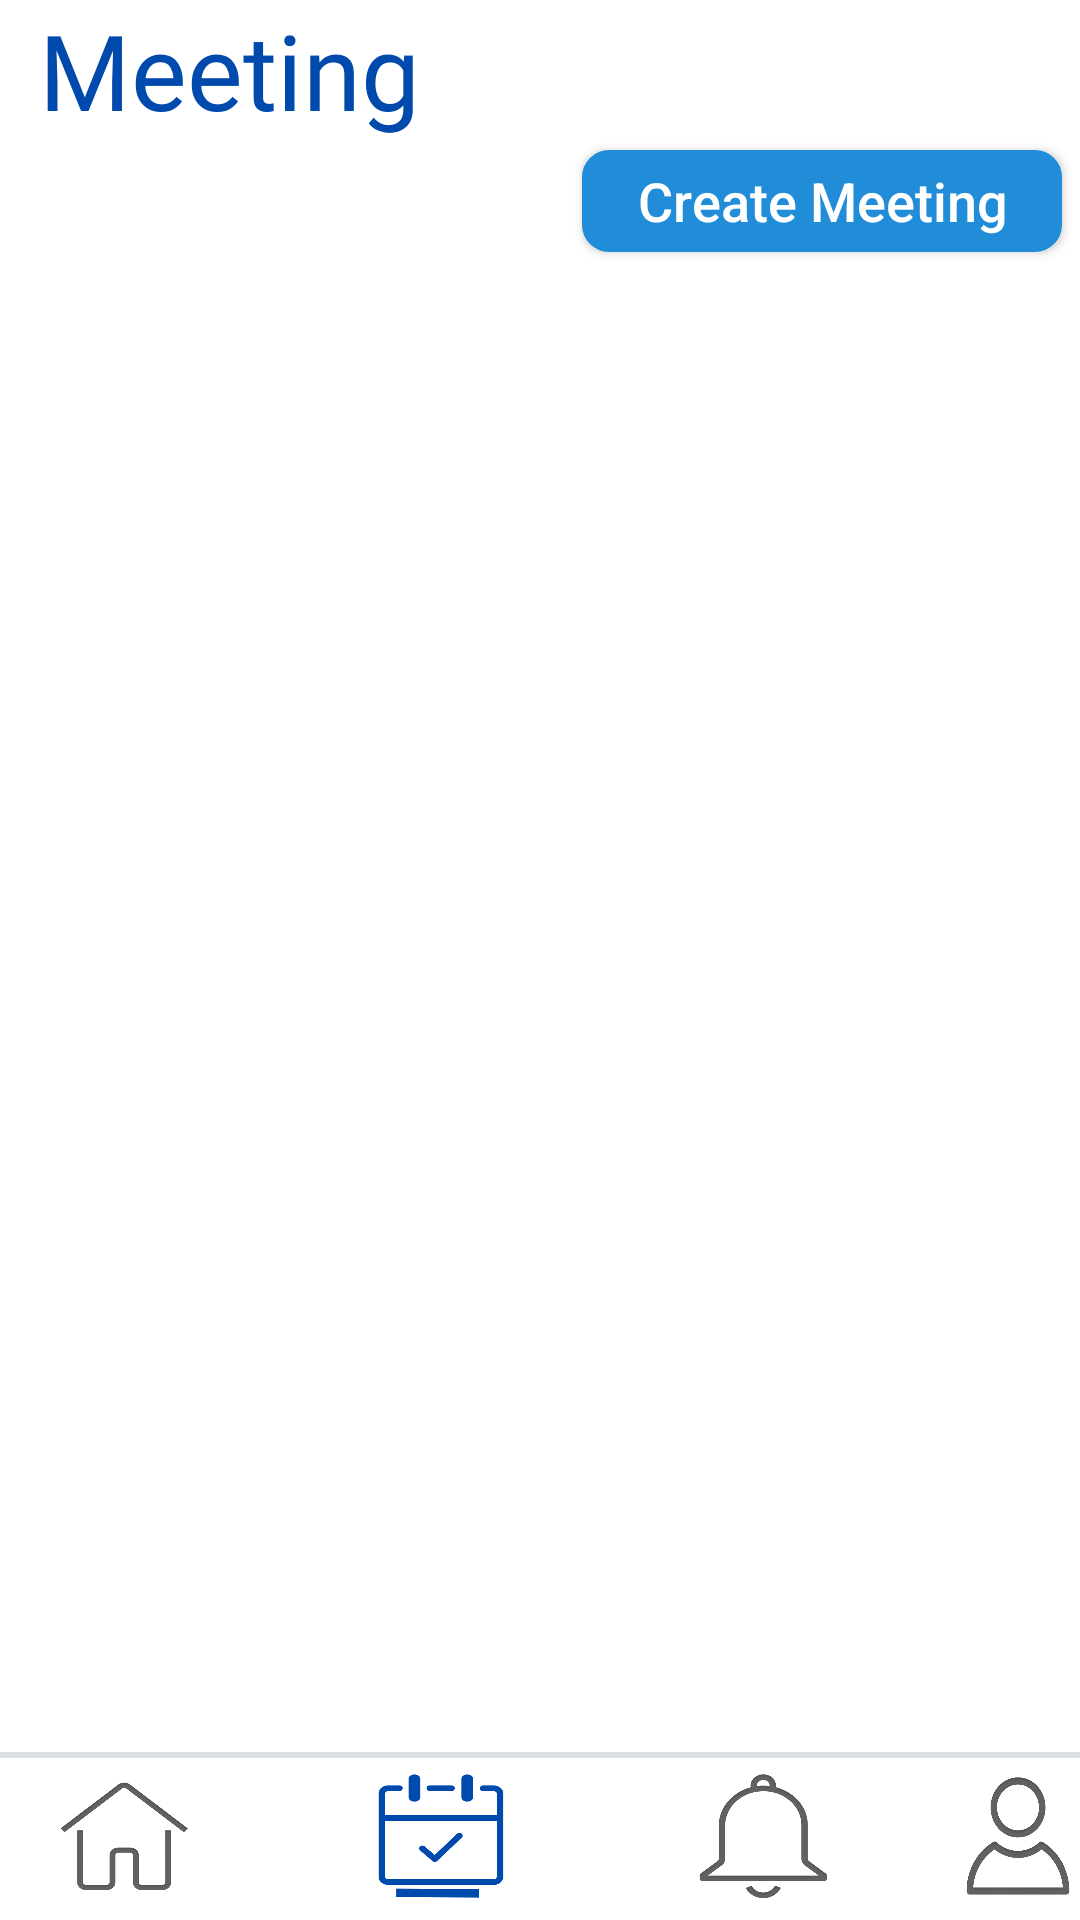

Layout XML and referenced resources for this Android screen:
<!-- AndroidManifest.xml: application theme Theme.AppCompat.NoActionBar -->
<!-- res/layout/meeting_ssg.xml -->
<?xml version="1.0" encoding="utf-8"?>
<RelativeLayout xmlns:android="http://schemas.android.com/apk/res/android"
    xmlns:app="http://schemas.android.com/apk/res-auto"
    android:layout_width="match_parent"
    android:layout_height="match_parent"
    android:background="#ffffff">

    <TextView
        android:id="@+id/Meeting_tv_ssg"
        android:layout_width="wrap_content"
        android:layout_height="50dp"
        android:layout_alignParentStart="true"
        android:layout_alignParentTop="true"
        android:layout_alignParentEnd="true"
        android:layout_marginStart="0dp"
        android:layout_marginTop="0dp"
        android:layout_marginEnd="166dp"
        android:fontFamily="@font/poppins"
        android:paddingLeft="13dp"
        android:text="Meeting"
        android:textColor="#004AAD"
        android:textSize="35sp" />

    <Button
        android:id="@+id/create_meeting_btn_user"
        android:layout_width="160dp"
        android:layout_height="34dp"
        android:layout_below="@+id/Meeting_tv_ssg"
        android:layout_alignParentEnd="true"
        android:layout_marginTop="0dp"
        android:layout_marginEnd="6dp"
        android:background="@drawable/rectangle"
        android:backgroundTint="@color/colorPrimary"
        android:text="Create Meeting"
        android:textAllCaps="false"
        android:textColor="#ffffff"
        android:textSize="18dp" />

    <androidx.recyclerview.widget.RecyclerView
        android:id="@+id/recyclerView_ssg_meeting"
        android:layout_width="match_parent"
        android:layout_height="571dp"
        android:layout_below="@+id/create_meeting_btn_user"
        android:layout_alignParentBottom="true"
        android:layout_marginTop="0dp"
        android:layout_marginBottom="71dp" />

    <View
        android:id="@+id/meeting_vw"
        android:layout_width="410dp"
        android:layout_height="2dp"
        android:layout_alignParentBottom="true"
        android:layout_marginBottom="54dp"
        android:background="#DBDEE3"/>

    <Button
        android:id="@+id/home_btn_meeting_ssg"
        android:layout_width="52dp"
        android:layout_height="46dp"
        android:layout_alignTop="@+id/math_vw"
        android:layout_alignParentStart="true"
        android:layout_alignParentBottom="true"
        android:layout_marginStart="15dp"
        android:layout_marginTop="0dp"
        android:layout_marginBottom="5dp"
        android:background="@drawable/home_btn__1_" />

    <Button
        android:id="@+id/meeting_btn_meeting_ssg"
        android:layout_width="52dp"
        android:layout_height="46dp"
        android:layout_alignTop="@+id/home_btn_meeting_ssg"
        android:layout_alignParentBottom="true"
        android:layout_marginStart="54dp"
        android:layout_marginTop="0dp"
        android:layout_marginBottom="5dp"
        android:layout_toEndOf="@+id/home_btn_meeting_ssg"
        android:background="@drawable/meeting_btn" />

    <Button
        android:id="@+id/notif_btn_meeting_ssg"
        android:layout_width="52dp"
        android:layout_height="46dp"
        android:layout_alignTop="@+id/meeting_btn_meeting_ssg"
        android:layout_alignParentBottom="true"
        android:layout_marginStart="55dp"
        android:layout_marginTop="0dp"
        android:layout_marginBottom="5dp"
        android:layout_toEndOf="@+id/meeting_btn_meeting_ssg"
        android:background="@drawable/notification_button" />

    <Button
        android:id="@+id/profile_btn_meeting_ssg"
        android:layout_width="52dp"
        android:layout_height="46dp"
        android:layout_alignTop="@+id/notif_btn_meeting_ssg"
        android:layout_alignParentBottom="true"
        android:layout_marginStart="38dp"
        android:layout_marginTop="0dp"
        android:layout_marginBottom="5dp"
        android:layout_toEndOf="@+id/notif_btn_meeting_ssg"
        android:background="@drawable/profile_button" />

</RelativeLayout>
<!-- resources referenced by this layout -->
<resources>
  <color name="colorPrimary">#218dd9</color>
  <!-- drawable home_btn__1_: png bitmap (drawable, 14747 bytes) -->
  <!-- drawable meeting_btn: png bitmap (drawable, 8802 bytes) -->
  <!-- drawable notification_button: png bitmap (drawable, 15271 bytes) -->
  <!-- drawable profile_button: png bitmap (drawable, 19010 bytes) -->
  <!-- drawable rectangle (drawable) -->
  <?xml version="1.0" encoding="UTF-8"?>
  <shape xmlns:android="http://schemas.android.com/apk/res/android" android:id="@+id/listview_background_shape">
      <stroke android:width="2dp" android:color="#DBDEE3" />
      <padding android:left="2dp"
          android:top="2dp"
          android:right="2dp"
          android:bottom="2dp" />
      <corners android:radius="8dp" />
      <solid android:color="#ffffff" />
  </shape>
</resources>
